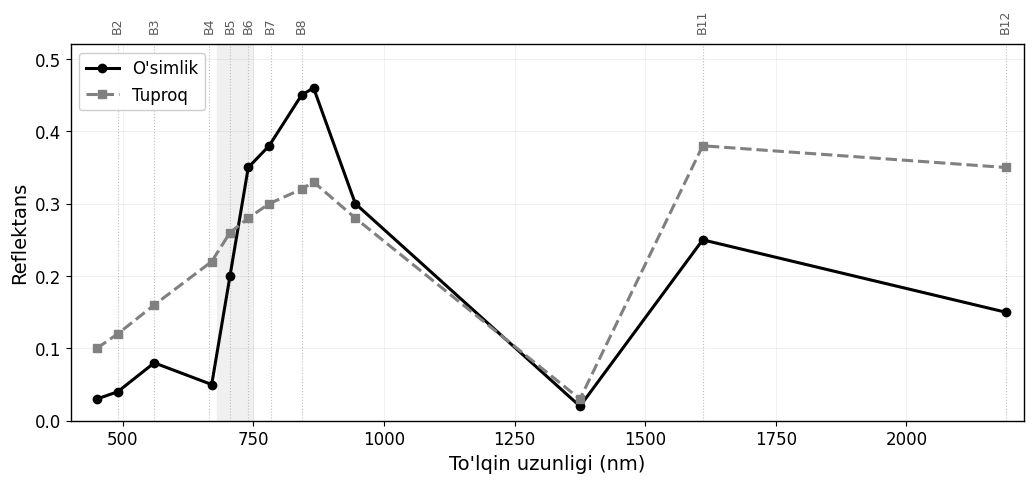

The script that saved this image:
import numpy as np
import matplotlib.pyplot as plt

# ==========================================
# Matplotlib style
# ==========================================

plt.rcParams.update({
    "font.family": "DejaVu Sans",
    "font.size": 12,
    "axes.linewidth": 1.0
})

# ==========================================
# Spektral ma'lumotlar (namunaviy)
# ==========================================

wavelength = np.array([
    450, 490, 560, 670,
    705, 740, 780, 842,
    865, 945, 1375,
    1610, 2190
])

vegetation = np.array([
    0.03, 0.04, 0.08, 0.05,
    0.20, 0.35, 0.38, 0.45,
    0.46, 0.30, 0.02,
    0.25, 0.15
])

soil = np.array([
    0.10, 0.12, 0.16, 0.22,
    0.26, 0.28, 0.30, 0.32,
    0.33, 0.28, 0.03,
    0.38, 0.35
])

# ==========================================
# Sentinel-2 spektral kanallari
# ==========================================

bands = {
    "B2": 490,
    "B3": 560,
    "B4": 665,
    "B5": 705,
    "B6": 740,
    "B7": 783,
    "B8": 842,
    "B11": 1610,
    "B12": 2190
}

# ==========================================
# Plot
# ==========================================

fig, ax = plt.subplots(figsize=(10.5, 5))

# Qizil chekka (Red Edge)
ax.axvspan(
    680,
    750,
    color="0.94",
    zorder=0
)

# Sentinel-2 kanallari
for name, wl in bands.items():

    ax.axvline(
        wl,
        color="0.75",
        linestyle=":",
        linewidth=0.8,
        zorder=0
    )

    ax.text(
        wl,
        0.535,
        name,
        rotation=90,
        ha="center",
        va="bottom",
        fontsize=9,
        color="0.35"
    )

# O'simlik
ax.plot(
    wavelength,
    vegetation,
    "-o",
    color="black",
    linewidth=2.2,
    markersize=6,
    label="O'simlik"
)

# Tuproq
ax.plot(
    wavelength,
    soil,
    "--s",
    color="0.5",
    linewidth=2.2,
    markersize=6,
    label="Tuproq"
)

# Red Edge yozuvi
# ax.text(
#     815,
#     0.505,
#     "Qizil chekka",
#     fontsize=11,
#     style="italic",
#     ha="center",
#     va="top"
# )

# O'qlar
ax.set_xlim(400, 2225)
ax.set_ylim(0, 0.52)

ax.set_xlabel("To'lqin uzunligi (nm)", fontsize=14)
ax.set_ylabel("Reflektans", fontsize=14)

# Grid
ax.grid(
    True,
    linestyle="-",
    linewidth=0.5,
    alpha=0.25
)

# Legend
leg = ax.legend(
    loc="upper left",
    frameon=True
)

leg.get_frame().set_alpha(0.95)

plt.tight_layout()

# ==========================================
# Saqlash
# ==========================================

outfile = "vegetation_soil_spectral_signature.png"

plt.savefig(
    outfile,
    dpi=600,
    bbox_inches="tight",
    facecolor="white"
)

print(f"Saqlandi: {outfile}")

plt.show()
